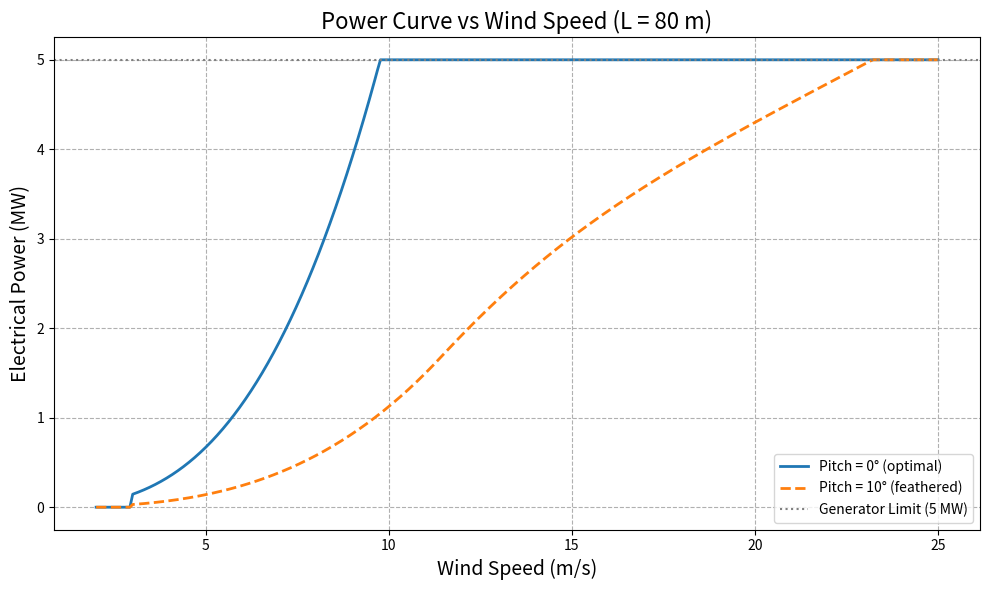
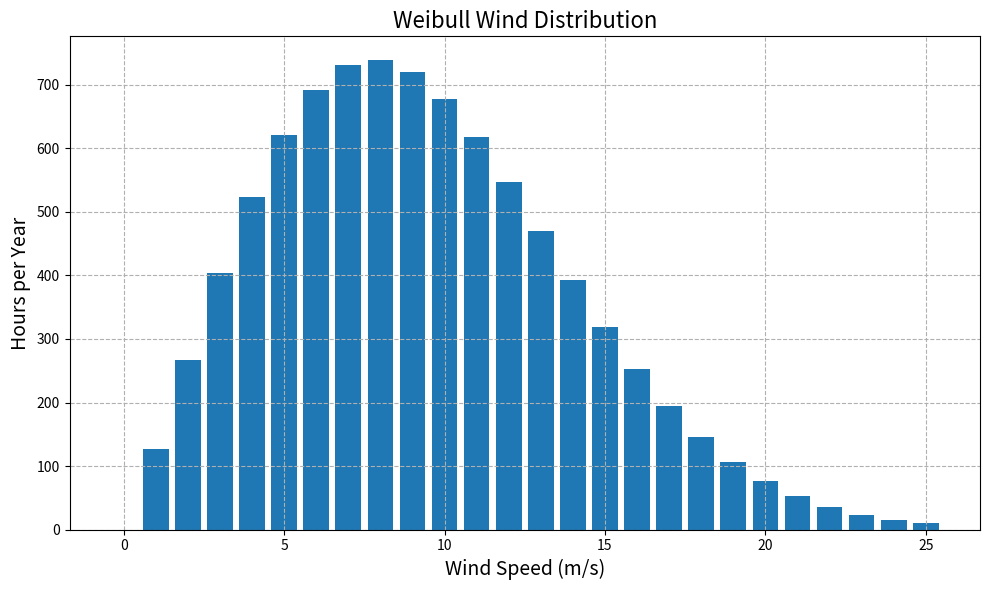
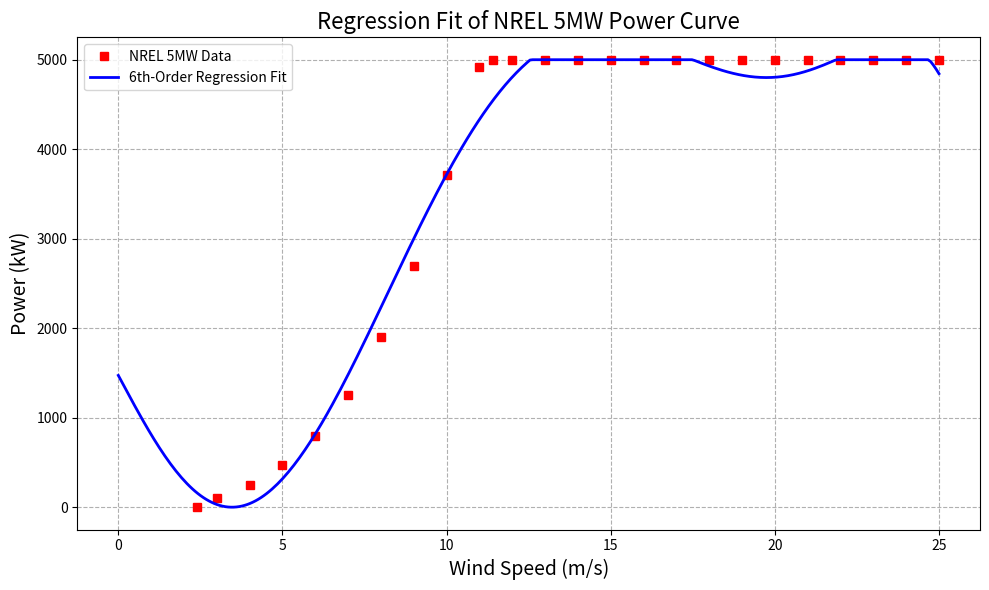

Reproduce these figures in Python, in order.

import numpy as np
import matplotlib.pyplot as plt
import math

# ---------------------------------------------
# SECTION 1 — WIND DISTRIBUTION (Weibull)
# ---------------------------------------------

WEIBULL_A = 10.566
WEIBULL_K = 2.113
MAX_WIND_SPEED = 25

def get_wind_distribution(A, k, max_v=MAX_WIND_SPEED):
    hours_in_year = 365 * 24
    v = np.arange(0, max_v + 1)
    pdf = (k / A) * (v / A)**(k - 1) * np.exp(-(v / A)**k)
    prob_v = pdf / np.sum(pdf)
    hours_v = prob_v * hours_in_year
    return hours_v, v


# ---------------------------------------------
# SECTION 2 — ORIGINAL NREL REGRESSION MODEL
# ---------------------------------------------

BASE_POWER_CURVE_DATA = np.array([
    (2.4, 0),(3, 100), (4, 250), (5, 475), (6, 800), (7, 1250),
    (8, 1900), (9, 2700), (10, 3717), (11, 4924),
    (11.4, 5000), (12, 5000), (13, 5000), (14, 5000),
    (15, 5000), (16, 5000), (17, 5000), (18, 5000),
    (19, 5000), (20, 5000), (21, 5000), (22, 5000),
    (23, 5000), (24, 5000), (25, 5000)
])

GENERATOR_LIMIT_W = 5_000_000.0
BASE_BLADE_LENGTH = 61.5

# Fit 6th-order polynomial to NREL data
v_data = BASE_POWER_CURVE_DATA[:, 0]
p_data_kw = BASE_POWER_CURVE_DATA[:, 1]
poly_coeff = np.polyfit(v_data, p_data_kw, 6)
base_power_fn = np.poly1d(poly_coeff)

GENERATOR_LIMIT_W = 5_000_000.0
BASE_BLADE_LENGTH = 61.5  # [m]

# ---------------------------------------------
# SECTION 3 — CP-BASED AERODYNAMIC MODEL
# ---------------------------------------------

RHO = 1.225
U_RATED = 11.4

# Calibrate Cp_max using the base rotor
A_base = math.pi * BASE_BLADE_LENGTH**2
CP_CALIBRATED = min(GENERATOR_LIMIT_W / (0.5 * RHO * A_base * U_RATED**3), 0.593)

GEARBOX_EFF = 0.98
GENERATOR_EFF = 0.96
POWER_EFF = GEARBOX_EFF * GENERATOR_EFF

LAMBDA_OPT = 7.5
TSR_SIGMA = 0.5 * LAMBDA_OPT
PITCH_SCALE_DEG = 8.0

def compute_cp(v, L, beta_deg=0.0, rotor_angle_deg=0.0,
               cp_max=CP_CALIBRATED, lambda_opt=LAMBDA_OPT):

    beta = abs(beta_deg)
    cp_pitch = np.exp(-(beta / PITCH_SCALE_DEG)**2)

    if v <= U_RATED:
        lambda_eff = lambda_opt
    else:
        lambda_eff = lambda_opt * (U_RATED / v)

    cp_tsr = np.exp(-((lambda_eff - lambda_opt) / TSR_SIGMA)**2)

    phi_rad = np.radians(rotor_angle_deg)
    cos3 = max(0, np.cos(phi_rad)**3)

    Cp = cp_max * cp_pitch * cp_tsr * cos3
    return max(0.0, min(Cp, cp_max))


# ---------------------------------------------
# SECTION 4 — POWER CURVE BASED ON CP MODEL
# ---------------------------------------------

def make_power_curve(L, beta_deg=0.0, rotor_angle_deg=0.0):
    A = math.pi * L**2

    def power_fn(v):
        if v < 3 or v > 25:
            return 0.0
        Cp = compute_cp(v, L, beta_deg=beta_deg, rotor_angle_deg=rotor_angle_deg)
        p_aero = 0.5 * RHO * A * v**3 * Cp
        p_elec = p_aero * POWER_EFF
        return min(p_elec, GENERATOR_LIMIT_W)

    return power_fn


# ---------------------------------------------
# SECTION 5 — AEP CALCULATION (unchanged)
# ---------------------------------------------

def calculate_aep(power_curve_fn, wind_dist_hours):
    total = 0.0
    for v in range(1, len(wind_dist_hours)):
        total += power_curve_fn(v) * wind_dist_hours[v]
    return total / 1e6  # MWh


# ---------------------------------------------
# SECTION 6 — MAIN ANALYSIS + NEW PLOTS
# ---------------------------------------------

if __name__ == "__main__":

    # -------- Weibull distribution --------
    wind_dist, v_wind = get_wind_distribution(WEIBULL_A, WEIBULL_K)

    # -------- Choose a representative turbine --------
    L = 80.0  # blade length [m]
    v_plot = np.linspace(2, 25, 300)

    power_0deg = make_power_curve(L, beta_deg=0.0)
    power_10deg = make_power_curve(L, beta_deg=10.0)

    p_0 = np.array([power_0deg(v) for v in v_plot]) / 1e6
    p_10 = np.array([power_10deg(v) for v in v_plot]) / 1e6

    # ------------------------------------
    # PLOT 1 — Power vs Wind Speed for Different Pitch Angles
    # ------------------------------------
    plt.figure(figsize=(10, 6))
    plt.plot(v_plot, p_0, label="Pitch = 0° (optimal)", lw=2)
    plt.plot(v_plot, p_10, label="Pitch = 10° (feathered)", lw=2, linestyle="--")
    plt.axhline(5, color='gray', linestyle=':', label="Generator Limit (5 MW)")

    plt.title("Power Curve vs Wind Speed (L = 80 m)", fontsize=16)
    plt.xlabel("Wind Speed (m/s)", fontsize=14)
    plt.ylabel("Electrical Power (MW)", fontsize=14)
    plt.grid(True, linestyle='--')
    plt.legend()
    plt.tight_layout()
    plt.show()

    # ------------------------------------
    # PLOT 2 — Weibull Distribution
    # ------------------------------------
    plt.figure(figsize=(10, 6))
    plt.bar(v_wind, wind_dist, width=0.8)
    plt.title("Weibull Wind Distribution", fontsize=16)
    plt.xlabel("Wind Speed (m/s)", fontsize=14)
    plt.ylabel("Hours per Year", fontsize=14)
    plt.grid(True, linestyle='--')
    plt.tight_layout()
    plt.show()

    # ------------------------------------
    # PLOT 3 — Regression Model Fit
    # ------------------------------------
    v_smooth = np.linspace(0, 25, 300)
    p_smooth = base_power_fn(v_smooth)
    p_smooth[p_smooth < 0] = 0
    p_smooth[p_smooth > 5000] = 5000

    plt.figure(figsize=(10, 6))
    plt.plot(v_data, p_data_kw, "rs", label="NREL 5MW Data")
    plt.plot(v_smooth, p_smooth, "b-", lw=2, label="6th-Order Regression Fit")

    plt.title("Regression Fit of NREL 5MW Power Curve", fontsize=16)
    plt.xlabel("Wind Speed (m/s)", fontsize=14)
    plt.ylabel("Power (kW)", fontsize=14)
    plt.grid(True, linestyle='--')
    plt.legend()
    plt.tight_layout()
    plt.show()
